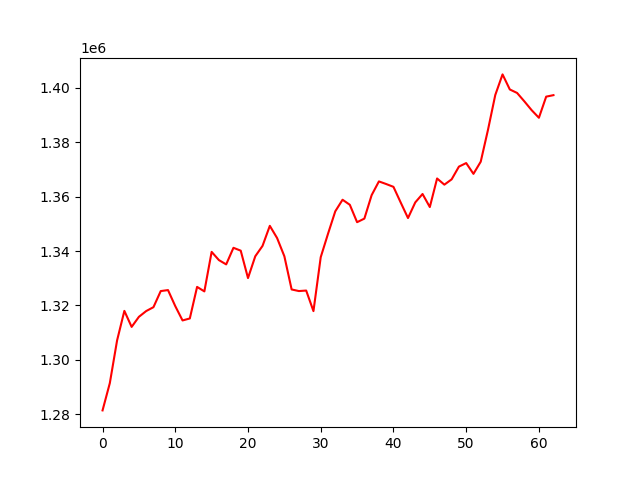

The table this chart was drawn from, first rows:
, 0
0, 1281402
1, 1291421
2, 1307148
3, 1317997
4, 1312109
5, 1315815
6, 1317933
7, 1319363
8, 1325281
9, 1325649
10, 1319746
11, 1314482
12, 1315215
13, 1326816
14, 1325167
15, 1339700
16, 1336675
17, 1335092
18, 1341198
19, 1340146
20, 1330070
21, 1338084
22, 1341909
23, 1349278
24, 1344785
25, 1338082
26, 1325878
27, 1325289
28, 1325477
29, 1317911
30, 1337747
31, 1346345
32, 1354611
33, 1358872
34, 1357016
35, 1350616
36, 1351933
37, 1360555
38, 1365611
39, 1364649
40, 1363615
41, 1357832
42, 1352141
43, 1357895
44, 1360984
45, 1356184
46, 1366689
47, 1364414
48, 1366371
49, 1371047
50, 1372359
51, 1368390
52, 1372864
53, 1384601
54, 1397385
55, 1404965
56, 1399423
57, 1398145
58, 1395050
59, 1391814
... 3 more rows
